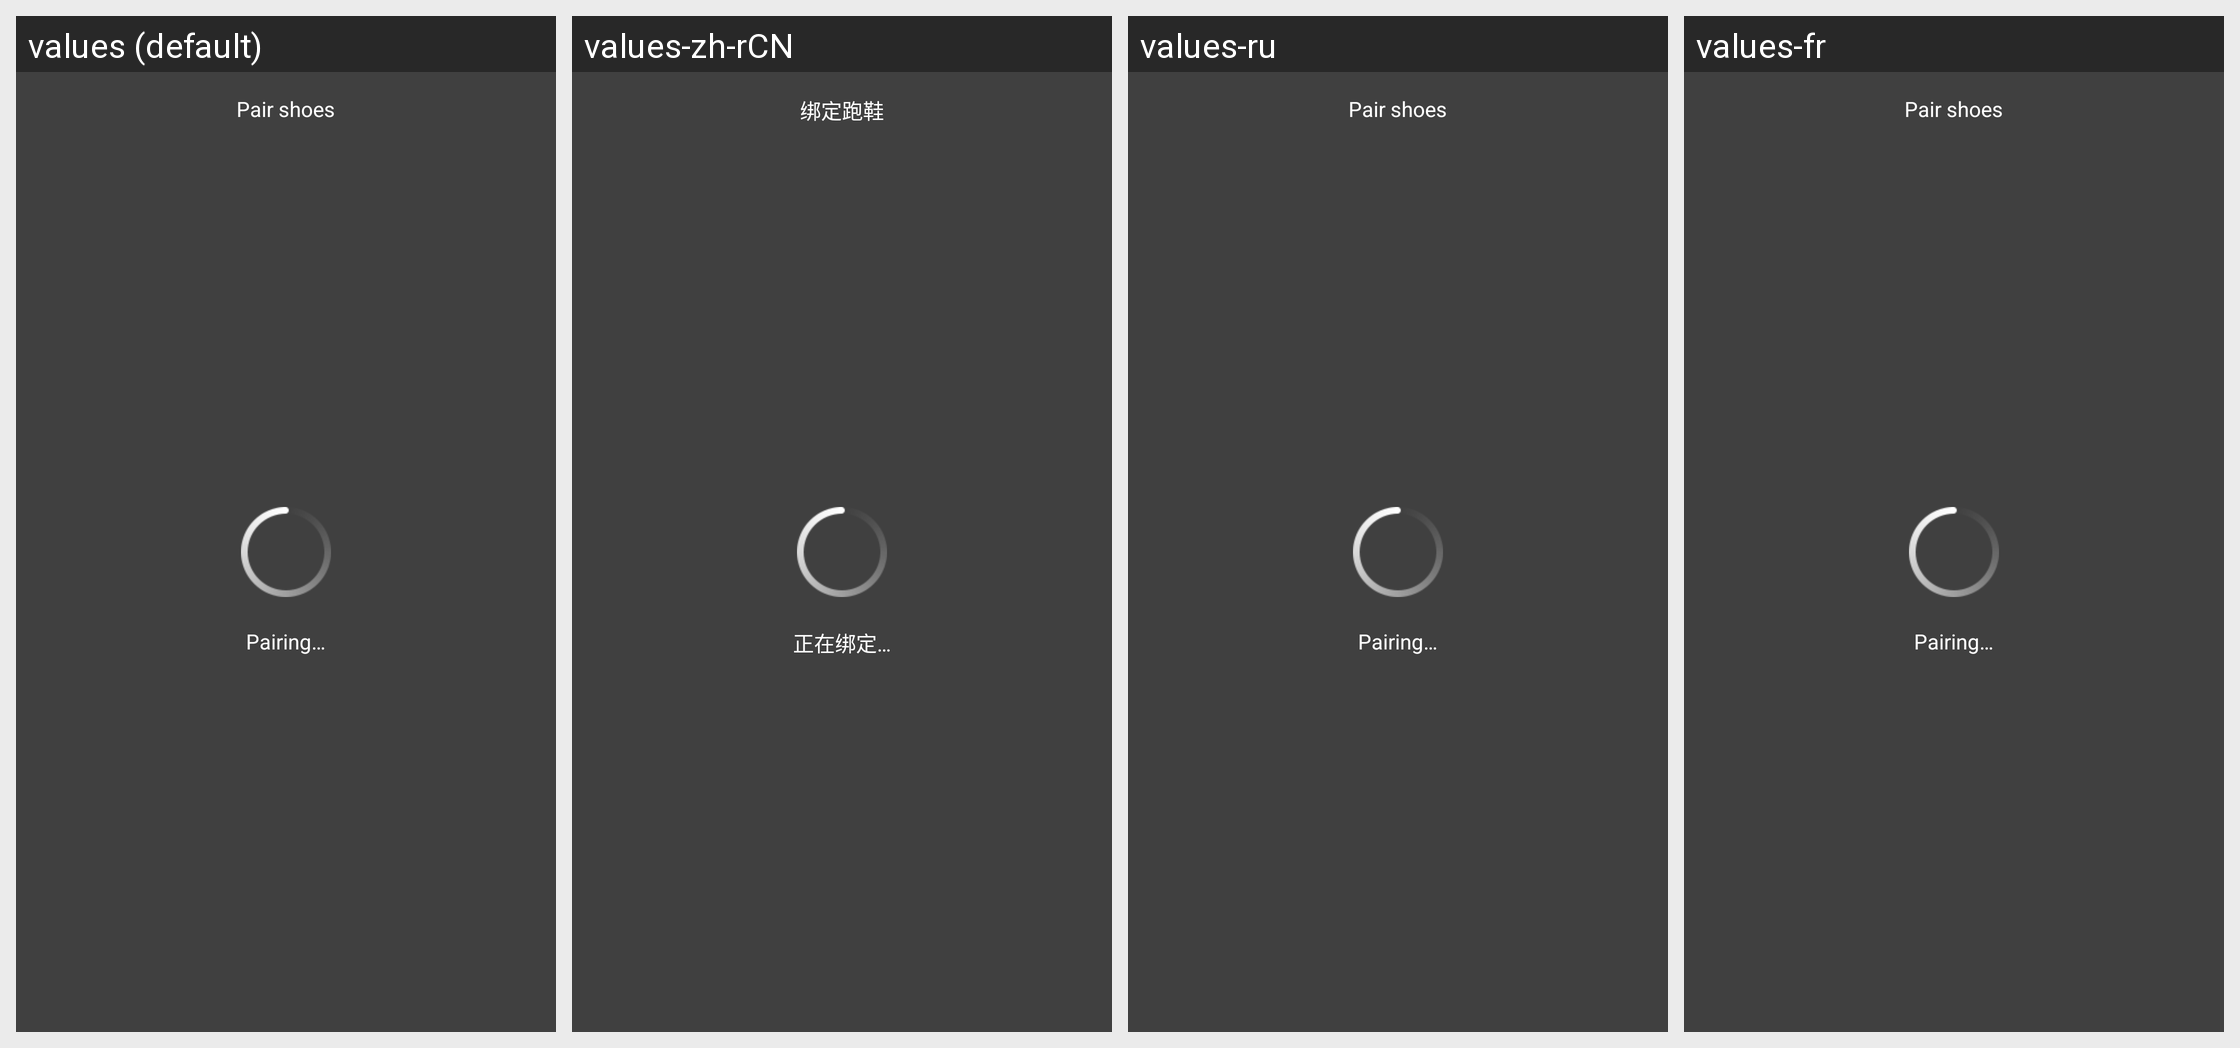

The same Android screen rendered under several of its app's locales, left to right. List the strings drawn on it with the default value and each locale's translation.
Android screen res/layout/activity_shoes_bind.xml rendered under 4 locales, left to right: values (default), values-zh-rCN, values-ru, values-fr. Device: Nexus 5 (rendered at 1080×1920; each locale shown at half size, 540×960, under a caption strip naming it); theme android:Theme.Translucent.NoTitleBar.
Other locales in the repository, not shown: values-as-rIN, values-bn-rIN, values-de, values-es, values-es-rUS, values-gu-rIN, values-hi, values-in, values-it, values-kn-rIN, values-ko, values-lt, values-ml-rIN, values-mr-rIN, values-ms-rMY, values-my-rMM, values-pa-rIN, values-pt-rBR, values-ro, values-ta-rIN, values-te-rIN, values-th, values-tr, values-uk, values-vi, values-zh-rHK, values-zh-rTW.
Strings drawn on this screen, with the default value and each locale's value (text and hints the layout hard-codes, and strings that could not be matched under every locale, appear in the picture but are not listed):

shoes_bind_title
  values: Pair shoes
  values-zh-rCN: 绑定跑鞋
  values-ru: Pair shoes
  values-fr: Pair shoes

shoes_binding
  values: Pairing…
  values-zh-rCN: 正在绑定…
  values-ru: Pairing…
  values-fr: Pairing…
